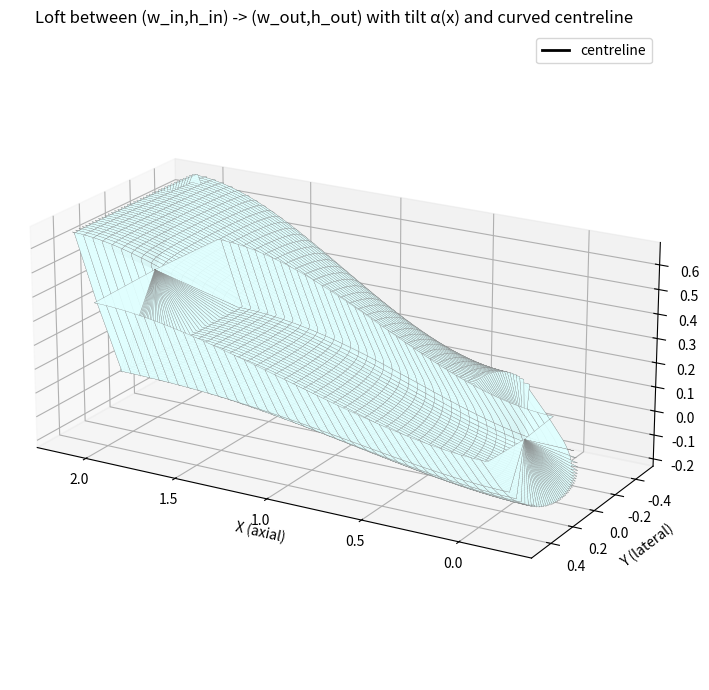

Generate this figure with matplotlib:
"""
Loft a Kulfan-style hollow body:
 - separate cubic interpolation of width (w) and height (h) from inlet -> outlet
 - cubic tilt alpha(x) about local y-axis
 - loft along a curved centreline z_c(x) (constant y_center)
Fully self-contained.  Adjust user params in the "User parameters" block.
"""
import numpy as np
import matplotlib.pyplot as plt

# ------------------ User parameters ------------------
# Cross-section dimension endpoints (measured in a vertical x=const plane)
w_in = 0.6        # inlet width (y-direction total)
h_in = 0.6        # inlet height (z-direction total)

w_out = 1.0       # outlet width
h_out = 0.6       # outlet height

# Tilt (rotation about local y axis)
tilt_end_deg = 25.0    # final tilt angle at outlet (degrees). inlet tilt assumed 0.
# =============================================================================
tilt_start_deg = 45.0
N_in = 0.25
N_out = 0.005
# =============================================================================

# Centreline / loft path
y_center = 0.0     # constant y of centreline
inlet_z = 0.0      # z of inlet centroid (user-specified)
outlet_z = 0.4     # z of outlet centroid

# geometry and sampling
L = 2.0            # axial length
eta_count = 120
psi_count = 120

# smoothing toggles (use cubic smoothstep)
use_smooth = True

# -----------------------------------------------------

# Kulfan-esque cubic used in your script
# =============================================================================
# cubic = lambda x: 0.5 * (1.001 + 2 * x**3 - 3 * x**2)
cubic = lambda ymin, ymax, t: ymin + (ymax - ymin) * (3*t*t - 2*t*t*t)
# =============================================================================
# Smoothstep cubic (zero slopes at ends) for interpolation
smooth_cubic = (lambda t: 3*t*t - 2*t*t*t) if use_smooth else (lambda t: t)

# grids
eta_range = np.linspace(0.0, 1.0, eta_count)
psi_range = np.linspace(0.0, 1.0, psi_count)
eta_grid, psi_grid = np.meshgrid(eta_range, psi_range, indexing='ij')

# intermediate arrays (raw Kulfan-style coordinates)
x_array = np.zeros_like(eta_grid)       # axial station per column (function of psi)
y_array = np.zeros_like(eta_grid)       # raw lateral template
z_pos_array = np.zeros_like(eta_grid)   # raw positive vertical template
z_neg_array = np.zeros_like(eta_grid)   # raw negative vertical template

Nd = 0.005   # parameter used in your original script

# Populate base templates (as in your Fig.26 reproduction)
for i_eta, eta in enumerate(eta_range):
    for j_psi, psi in enumerate(psi_range):
        # =============================================================================
        # Nc = cubic(psi)
        Nc = cubic(N_in, N_out, psi)
        # =============================================================================

        W = 1.0
        H = 1.0

        Sc = 0.5**(2 * Nc)
        Cc = eta**Nc * (1 - eta)**Nc

        Sd = 0.5**(2 * Nd)
        Cd = psi**Nd * (1 - psi)**Nd

        x = psi * L
        y = -(Sd * Cd) * (1 - 2 * eta) * W / 2.0
        z = Sd * Cd * (Sc * Cc) * H / 2.0

        x_array[i_eta, j_psi] = x
        y_array[i_eta, j_psi] = y
        z_pos_array[i_eta, j_psi] = z
        z_neg_array[i_eta, j_psi] = -z

# =============================================================================
# # Normalize templates so they are "unit" extents
# # lateral template normalized to [-1,1], vertical templates normalized to [0,1]
# max_abs_y = np.max(np.abs(y_array)) if np.max(np.abs(y_array)) > 0 else 1.0
# y_template = y_array / max_abs_y  # values ~[-1, 1]

# max_zpos = np.max(z_pos_array) if np.max(z_pos_array) > 0 else 1.0
# zpos_template = z_pos_array / max_zpos  # values in [0,1]
# # z negative template is mirror of positive (we keep sign when scaling later)
# zneg_template = z_neg_array / (-np.min(z_neg_array) if np.min(z_neg_array) < 0 else 1.0)  # values in [0,1] (positive)

# Column-wise maxima used to scale each psi-column to requested absolute dimensions
col_max_abs_y = np.max(np.abs(y_array), axis=0)            # length = psi_count
col_max_abs_y[col_max_abs_y == 0.0] = 1.0                  # avoid div-by-zero

col_max_zpos = np.max(z_pos_array, axis=0)                 # length = psi_count
col_max_zpos[col_max_zpos == 0.0] = 1.0                    # avoid div-by-zero
# =============================================================================

# width and height interpolation along x (psi index)
psi_positions = psi_range * L
# compute w(x) and h(x) columnwise as smooth transitions
t_vals = psi_range
S_vals = smooth_cubic(t_vals)
w_cols = w_in + (w_out - w_in) * S_vals
h_cols = h_in + (h_out - h_in) * S_vals

# tilt alpha(x)
# =============================================================================
# alpha_cols_rad = np.deg2rad( tilt_end_deg * S_vals )   # radians at each psi column
alpha_cols_rad = np.deg2rad(cubic(tilt_start_deg, tilt_end_deg, t_vals))   # radians at each psi column
# =============================================================================

# centreline z variation z_c(x)
z_centerline_cols = inlet_z + (outlet_z - inlet_z) * S_vals

# prepare arrays for final rotated coordinates
rot_X_pos = np.zeros_like(x_array)
rot_Y_pos = np.zeros_like(y_array)
rot_Z_pos = np.zeros_like(z_pos_array)

rot_X_neg = np.zeros_like(x_array)
rot_Y_neg = np.zeros_like(y_array)
rot_Z_neg = np.zeros_like(z_neg_array)

# Loop and place/rotate each template point columnwise
for j in range(psi_count):
    w_j = w_cols[j]
    h_j = h_cols[j]
    alpha = alpha_cols_rad[j]
    zc = z_centerline_cols[j]
    yc = y_center
    ca = np.cos(alpha)
    sa = np.sin(alpha)

    # =============================================================================
    # # scale templates column j
    # y_col = y_template[:, j] * (w_j / 2.0)                 # lateral offsets in [-w/2, w/2]
    # zpos_col = zpos_template[:, j] * (h_j / 2.0)           # positive vertical offsets [0, h/2]
    # zneg_col = - (zpos_template[:, j] * (h_j / 2.0))       # negative vertical offsets [-h/2, 0]
    
    # per-column scale factors so requested w_j,h_j are honoured exactly
    sy = (w_j / 2.0) / col_max_abs_y[j]    # lateral scale for column j
    sz = (h_j / 2.0) / col_max_zpos[j]     # vertical scale for column j
    
    y_col = y_array[:, j] * sy             # lateral offsets in [-w_j/2, w_j/2]
    zpos_col = z_pos_array[:, j] * sz      # positive vertical offsets ~[0, h_j/2]
    zneg_col = z_neg_array[:, j] * sz      # negative vertical offsets ~[-h_j/2, 0]
    # =============================================================================

    # base axial for column (same for all eta)
    x_col = x_array[:, j]

    # rotate about local y for each eta row
    # rotated dx = sin(alpha) * z_rel ; rotated z = cos(alpha) * z_rel
    dx_pos = sa * zpos_col
    zpos_r = ca * zpos_col
    Xpos = x_col + dx_pos
    Ypos = yc + y_col
    Zpos = zc + zpos_r

    dx_neg = sa * zneg_col
    zneg_r = ca * zneg_col
    Xneg = x_col + dx_neg
    Yneg = yc + y_col
    Zneg = zc + zneg_r

    rot_X_pos[:, j] = Xpos
    rot_Y_pos[:, j] = Ypos
    rot_Z_pos[:, j] = Zpos

    rot_X_neg[:, j] = Xneg
    rot_Y_neg[:, j] = Yneg
    rot_Z_neg[:, j] = Zneg

# Plot result
fig = plt.figure(figsize=(11, 7))
ax = fig.add_subplot(111, projection='3d')

# plot upper and lower surfaces
ax.plot_surface(rot_X_pos, rot_Y_pos, rot_Z_pos,
                rstride=3, cstride=3, linewidth=0.2, edgecolor='gray',
                facecolor='lightcyan', alpha=0.9)

ax.plot_surface(rot_X_neg, rot_Y_neg, rot_Z_neg,
                rstride=3, cstride=3, linewidth=0.2, edgecolor='gray',
                facecolor='lightcyan', alpha=0.9)

# plot centreline
xc_line = psi_positions
zc_line = z_centerline_cols
yc_line = np.ones_like(xc_line) * y_center
ax.plot(xc_line, yc_line, zc_line, color='k', linewidth=2, label='centreline')

ax.set_xlabel('X (axial)')
ax.set_ylabel('Y (lateral)')
ax.set_zlabel('Z (vertical)')
ax.set_title('Loft between (w_in,h_in) -> (w_out,h_out) with tilt α(x) and curved centreline')

# set view and aspect as reasonable
ax.view_init(elev=20, azim=120)
try:
    ax.set_box_aspect((np.ptp(rot_X_pos), np.ptp(rot_Y_pos), np.ptp(np.concatenate((rot_Z_pos.ravel(), rot_Z_neg.ravel())))))
except Exception:
    pass

plt.legend()
plt.tight_layout()
plt.show()

#%%

# fig, ax = plt.subplots()
# ax.plot(psi_range, cubic(psi_range))
# plt.show()
